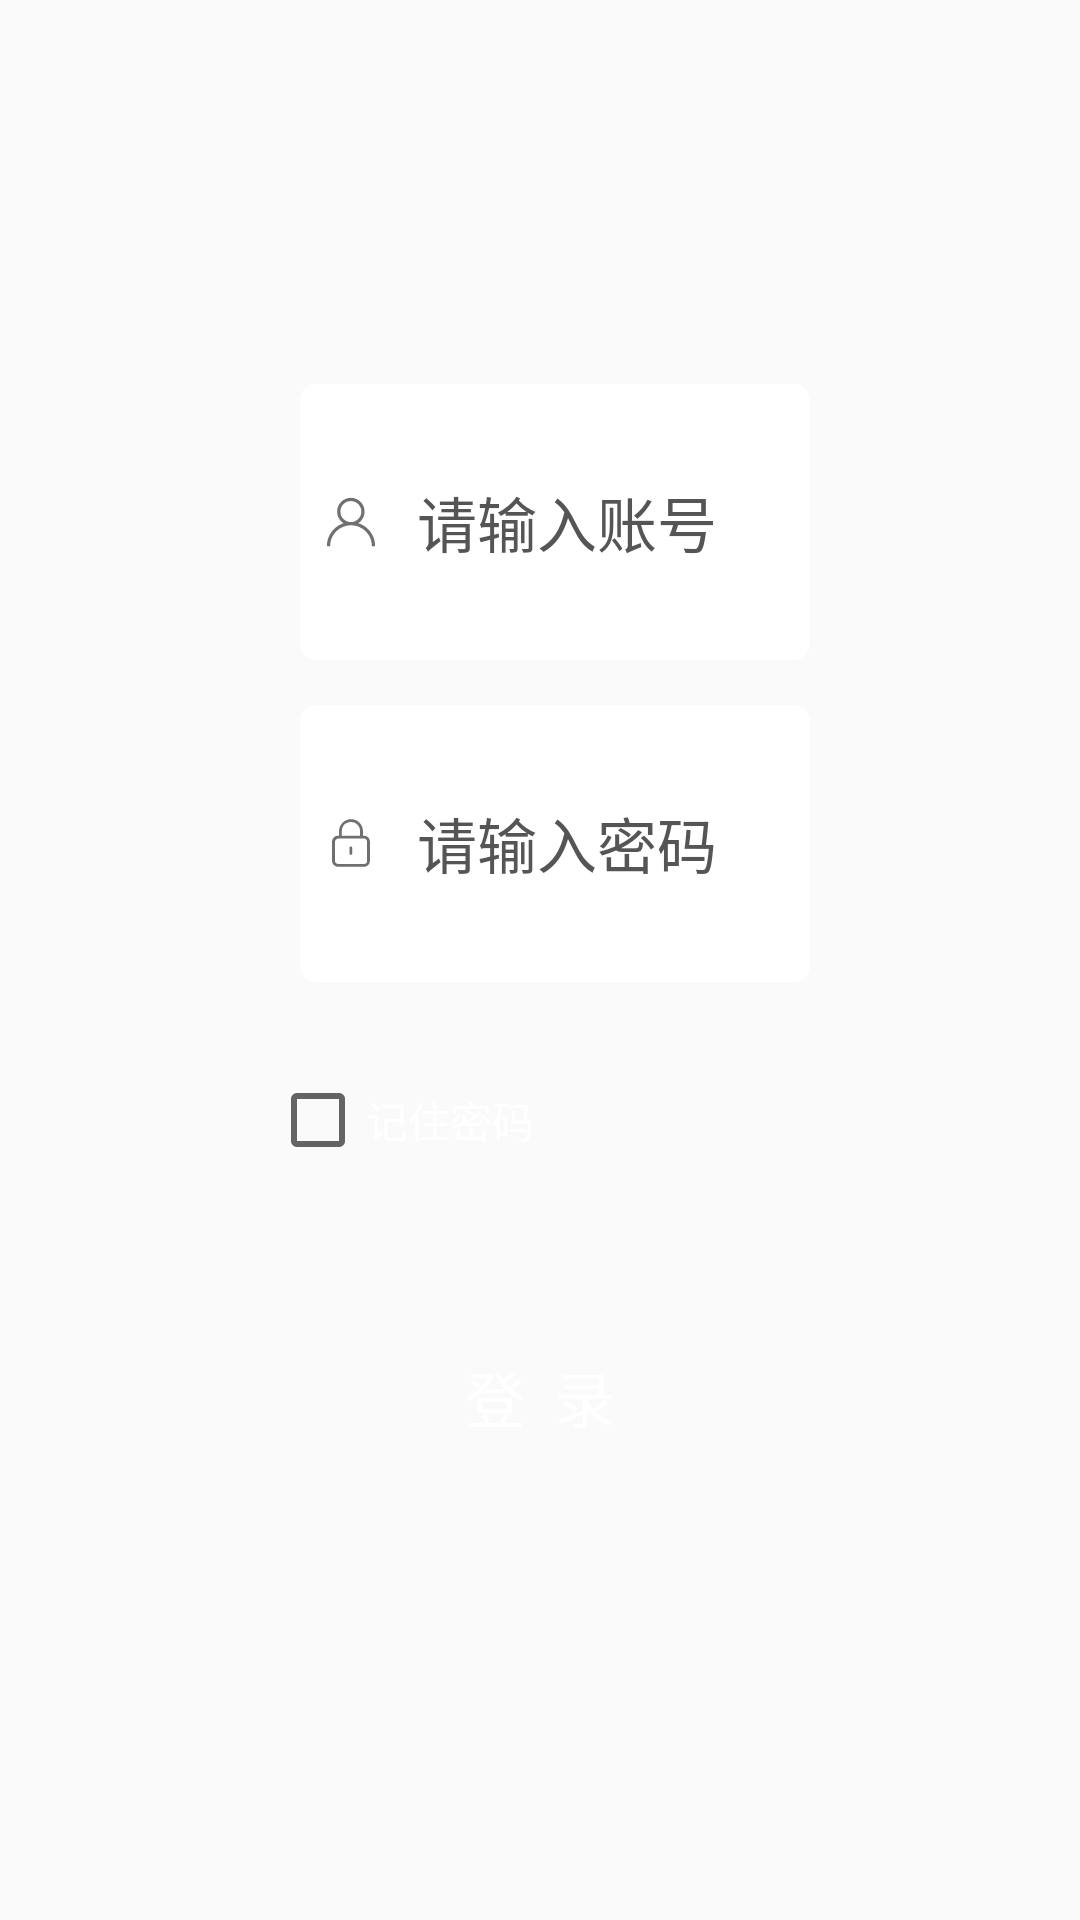

This screen was rendered from an Android layout file. Write that file and the resources it references.
<!-- AndroidManifest.xml: application theme AppTheme -->
<!-- res/layout/activity_login.xml -->
<?xml version="1.0" encoding="utf-8"?>
<LinearLayout xmlns:android="http://schemas.android.com/apk/res/android"
    xmlns:app="http://schemas.android.com/apk/res-auto"
    xmlns:tools="http://schemas.android.com/tools"
    android:layout_width="match_parent"
    android:layout_height="match_parent"
    tools:context=".ui.login"
    android:background="@drawable/background_register"
    android:orientation="vertical">
    <LinearLayout
        android:layout_weight="2"
        android:layout_width="match_parent"
        android:layout_height="match_parent"></LinearLayout>
    <LinearLayout
        android:layout_weight="1"
        android:layout_width="match_parent"
        android:layout_height="match_parent"
        android:orientation="horizontal">
        <LinearLayout
            android:layout_weight="1"
            android:layout_width="0dp"
            android:layout_height="match_parent"></LinearLayout>
        <LinearLayout
            android:layout_weight="2"
            android:layout_width="0dp"
            android:layout_height="match_parent"
            android:orientation="vertical">
            <LinearLayout
                android:layout_weight="1"
                android:layout_width="match_parent"
                android:layout_height="0dp">
                <EditText
                    android:layout_marginLeft="10dp"
                    android:id="@+id/login_user"
                    android:hint="请输入账号"
                    android:textSize="20sp"
                    android:layout_width="match_parent"
                    android:layout_height="match_parent"
                    android:drawableLeft="@mipmap/user"
                    android:drawablePadding="10dp"
                    android:background="@drawable/edittext"
                    android:textColor="@color/logintext"
                    android:textColorHint="@color/logintext"
                    android:maxLines="1"
                    android:maxLength="20"/>
            </LinearLayout>
            <LinearLayout
                android:layout_marginTop="15dp"
                android:layout_weight="1"
                android:layout_width="match_parent"
                android:layout_height="0dp">
                <EditText
                    android:layout_marginLeft="10dp"
                    android:id="@+id/login_psw"
                    android:hint="请输入密码"
                    android:textSize="20sp"
                    android:layout_width="match_parent"
                    android:layout_height="match_parent"
                    android:drawableLeft="@mipmap/psw"
                    android:drawablePadding="10dp"
                    android:background="@drawable/edittext"
                    android:inputType="textPassword"
                    android:textColor="@color/logintext"
                    android:textColorHint="@color/logintext"
                    android:maxLines="1"
                    android:maxLength="20"/>
            </LinearLayout>
            <LinearLayout
                android:layout_weight="1"
                android:layout_width="match_parent"
                android:layout_height="0dp"
                android:gravity="center_vertical">
                <CheckBox
                    android:id="@+id/chkpsw"
                    android:textColor="@color/colorWhite"
                    android:text="记住密码"
                    android:layout_width="wrap_content"
                    android:layout_height="wrap_content" />
            </LinearLayout>
            <LinearLayout
                android:layout_weight="1"
                android:layout_width="match_parent"
                android:layout_height="0dp">
                <Button
                    android:id="@+id/btnLogin"
                    android:textSize="20sp"
                    android:textColor="@color/btntext"
                    android:text="登  录"
                    android:background="@drawable/btn_selector"
                    android:layout_width="match_parent"
                    android:layout_height="match_parent" />
            </LinearLayout>
        </LinearLayout>
        <LinearLayout
            android:layout_weight="1"
            android:layout_width="0dp"
            android:layout_height="match_parent">
        </LinearLayout>
    </LinearLayout>
    <LinearLayout
        android:layout_weight="2"
        android:layout_width="match_parent"
        android:layout_height="match_parent"></LinearLayout>
</LinearLayout>
<!-- resources referenced by this layout -->
<resources>
  <color name="btntext">#ffffff</color>
  <color name="colorWhite">#ffffff</color>
  <color name="logintext">#555555</color>
  <!-- drawable edittext (drawable) -->
  <?xml version="1.0" encoding="utf-8"?>
  <shape xmlns:android="http://schemas.android.com/apk/res/android">
      <corners android:radius="5dp"/>
      <stroke android:width="1dp"
          android:color="@color/colorWhite"/>
      <padding android:left="5dp"
          android:right="5dp"
          android:bottom="5dp"
          android:top="5dp"/>
      <solid android:color="@color/colorWhite"/>
  </shape>
  <!-- mipmap psw: png bitmap (mipmap-hdpi, 434 bytes) -->
  <!-- mipmap user: png bitmap (mipmap-hdpi, 605 bytes) -->
  <style name="AppTheme" parent="Theme.AppCompat.Light.DarkActionBar">
          
          <item name="colorPrimary">@color/colorPrimary</item>
          <item name="colorPrimaryDark">@color/colorPrimaryDark</item>
          <item name="colorAccent">@color/colorAccent</item>
      </style>
  <color name="colorPrimary">#008577</color>
  <color name="colorPrimaryDark">#6D6F72</color>
  <color name="colorAccent">#D81B60</color>
</resources>
